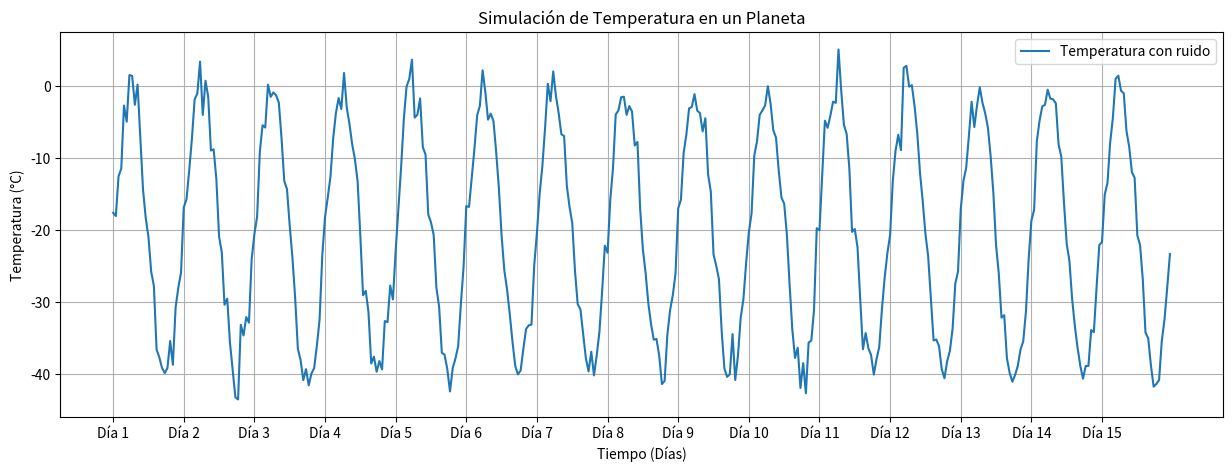

Recreate this plot in Python.
import csv
import numpy as np
import matplotlib.pyplot as plt

n_dias = 15  
horas_por_dia = 26  
temp_promedio_marte = -20
amplitud_temp = 20  
ruido = 2  

horas = np.arange(0, n_dias * horas_por_dia)
variaciones_temp = amplitud_temp * np.sin(2 * np.pi * (horas % horas_por_dia) / horas_por_dia)
temperaturas = temp_promedio_marte + variaciones_temp
temperaturas_con_ruido = temperaturas + np.random.normal(0, ruido, temperaturas.shape)

with open('temperatures.csv', mode='w', newline='') as file:
    writer = csv.writer(file)
    writer.writerow(['Hour', 'Temperature', 'Integer ratio', 'Hex'])

    for hora, temperatura in zip(horas, temperaturas_con_ruido):
        writer.writerow([hora, temperatura, "{}/{}".format(*temperatura.as_integer_ratio()), temperatura.hex()])


plt.figure(figsize=(15, 5))
plt.plot(horas, temperaturas_con_ruido, label='Temperatura con ruido')
plt.xticks(range(0, n_dias * horas_por_dia, horas_por_dia), [f'Día {i+1}' for i in range(n_dias)])
plt.xlabel('Tiempo (Días)')
plt.ylabel('Temperatura (°C)')
plt.title('Simulación de Temperatura en un Planeta')
plt.grid(True)
plt.legend()

plt.show()
